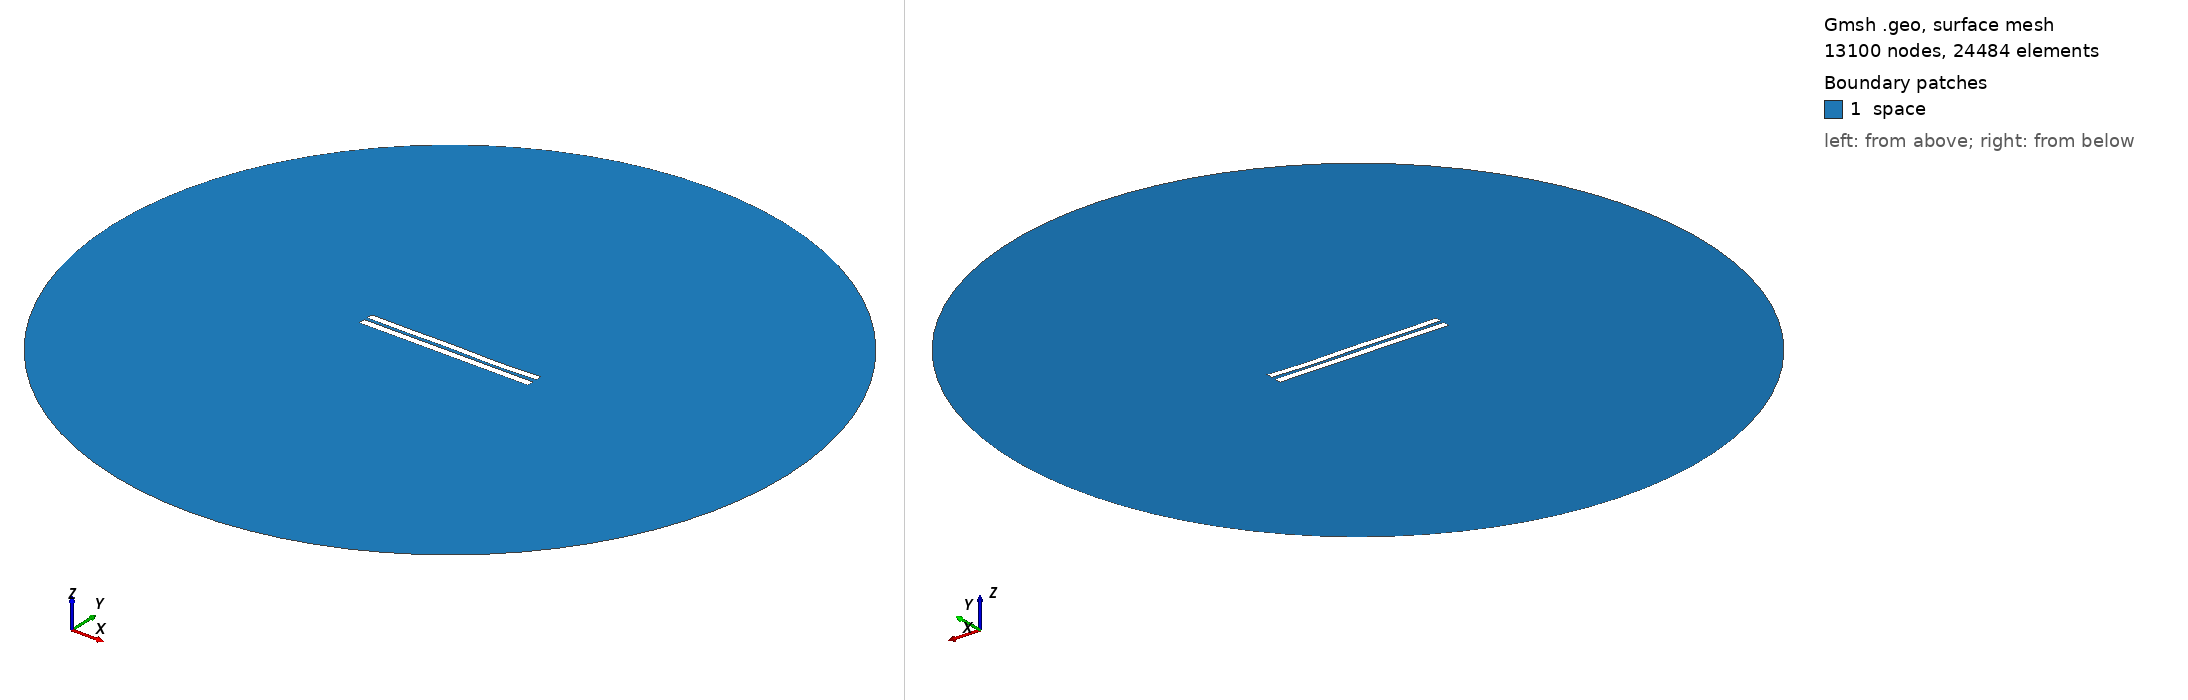

Gmsh geometry script, surface-meshed: 13100 nodes, 24484 surface elements. Boundary patches (legend numbers): 1 space. Left view from above one corner, right view from below the opposite corner. Legend entries are the model's physical surfaces. The drawing asked Gmsh for element sizes between 1% and 20% of the model's largest extent; the script's own settings can give other sizes.

=== 4541.geo (drawn) ===
//---------------------------------------
// Geometry kernel
//---------------------------------------

SetFactory("OpenCASCADE");



//---------------------------------------
// Parameters of the geometry
//---------------------------------------

// Overetch of the upper plate
overetch = 0.125;

// Distance between the plates
distance = 2.0;

// Discretization over the x axis (for the deformation)
nx = 50; 

// Length of the plate
L = 100 - overetch; 

// Number of modes
n = 4; 

// 1st mode coefficient
coeff(1) = -0.075;
beta(1) = 0.596864 * 3.1415926535 / L;

// 2nd mode coefficient
coeff(2) = -0.075;
beta(2) = 1.49418 * 3.1415926535 / L;

// 3rd mode coefficient
coeff(3) = 0.07499999999999998;
beta(3) = 2.50025 * 3.1415926535 / L;

// 4th mode coefficient
coeff(4) = -0.15;
beta(4) = 3.49999 * 3.1415926535 / L;



//---------------------------------------
// Upper plate (deformed rectangle)
//---------------------------------------

// Coordiantes of the upper plate
xmin = -50;
xmax = 50 - overetch;

// Height of the upper plate
yheight = 4 - 2 * overetch;

// Indexes of the points
UpperID[] = {};
LowerID[] = {};
LeftID[] = {};
RightID[] = {};

// Point index
p = 1;

// Horizontal edges
For i In {1:nx}
    x = xmin + (i-1)*(xmax - xmin)/(nx-1);

    y_bottom = distance / 2 + overetch;
    For j In {1:n}
        C = (Cosh(beta(j)*L) + Cos(beta(j)*L)) / (Sinh(beta(j)*L) + Sin(beta(j)*L));
        y_bottom  = y_bottom + coeff(j) * (Cosh(beta(j)*(x+50)) - Cos(beta(j)*(x+50)) - C * (Sinh(beta(j)*(x+50)) - Sin(beta(j)*(x+50))));
    EndFor

    y_top = y_bottom + yheight;

    Point(p) = {x, y_top, 0, 1.0};
    UpperID[i] = p;
    p = p + 1;

    Point(p) = {x, y_bottom, 0, 1.0};
    LowerID[i] = p;
    p = p + 1;
EndFor

// Create point lists
UpperPts[] = {}; LowerPts[] = {};
For i In {1:nx}
  UpperPts[] += {UpperID[i]};
  LowerPts[] += {LowerID[i]};
EndFor

// Build splines
Spline(1) = {UpperPts[]};
Spline(2) = {LowerPts[]};
Line(3) = {LowerPts[nx-1], UpperPts[nx-1]};
Line(4) = {LowerPts[0], UpperPts[0]};

// Build the plane surface
Curve Loop(1) = {2, 3, -1, -4};
Plane Surface(1) = {1};



//---------------------------------------
// Lower plate (rectangle)
//---------------------------------------

// Vertices
Point(1001) = {-50, -1, 0, 1.0};
Point(1002) = { 50, -1, 0, 1.0};
Point(1003) = { 50,  -5, 0, 1.0};
Point(1004) = {-50,  -5, 0, 1.0};

// Edges
Line(5) = {1001, 1002};
Line(6) = {1002, 1003};
Line(7) = {1003, 1004};
Line(8) = {1004, 1001};

// Plane surface
Line Loop(2) = {5, 6, 7, 8};
Plane Surface(2) = {2}; 



//---------------------------------------
// Outer (fictious) boundary
//---------------------------------------

// Points
Point(1005) = {0, 0, 0};       // Center
Point(1006) = {200, 0, 0};     // Start point
Point(1007) = {0, 200, 0};     // 90 degrees
Point(1008) = {-200, 0, 0};    // 180 degrees
Point(1009) = {0, -200, 0};    // 270 degrees

// Circle arcs (each needs start, center, end)
Circle(9) = {1006, 1005, 1007};
Circle(10) = {1007, 1005, 1008};
Circle(11) = {1008, 1005, 1009};
Circle(12) = {1009, 1005, 1006};

// Plane surface for the entire domain
Curve Loop(3) = {9, 10, 11, 12};
Surface(3) = {3};

// Subtract the plates from the whole domain to obtain the actual domain where we want to solve the equations
BooleanDifference{ Surface{3}; Delete; }{ Surface{1}; Surface{2}; Delete; }




//---------------------------------------
// Transfinite Lines/Curves
//---------------------------------------

// Set the number of points on the boundaries
r = 7;

// Plates
Transfinite Curve {1, 2} = 50*r Using Progression 1;
Transfinite Curve {3, 4} = 2*r Using Progression 1;
Transfinite Line {5, 7} = 50*r Using Progression 1;
Transfinite Line {6, 8} = 2*r Using Progression 1;

// Outer boundary
Transfinite Line {9, 10, 11, 12} = 20 Using Progression 1;



//---------------------------------------
// Physical groups
//---------------------------------------                

// Physical curves (boundaries)
Physical Line("force_segment", 10) = {2};
Physical Line("upper_plate", 11) = {1, 3, 4};
Physical Line("lower_plate", 12) = {5, 6, 7, 8};
Physical Line("boundary", 20) = {9, 10, 11, 12};

// Physical Surfaces
Physical Surface("space", 30) = {3};



//---------------------------------------
// 6. Generate the Mesh
//---------------------------------------

// 2D mesh generation
Mesh 2;
